Run: headless pygame with SDL's dummy video driver; simulated clock (each Clock.tick advances the game by its frame time, no real sleeping); random seed 0; keys injected as events and as key.get_pressed() state; no mouse input.
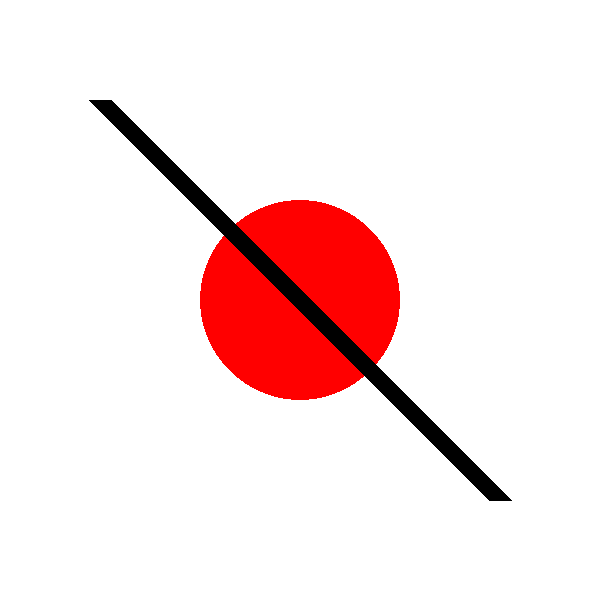
Frame 1 of 4 · flips 1–60 · no input
Frame 2 of 4 · flips 61–180 · tapped SPACE, RETURN · held RIGHT (→), D · screen unchanged from frame 1, image omitted
Frame 3 of 4 · flips 181–300 · held DOWN (↓), S · screen unchanged from frame 2, image omitted
Frame 4 of 4 · flips 301–420 · held LEFT (←), A, UP (↑), W · screen unchanged from frame 3, image omitted

The pygame program that drew these frames:

import pygame

pygame.init()

WINDOW_WIDTH = 600
WINDOW_HEIGHT = 600
display_surface = pygame.display.set_mode((WINDOW_WIDTH, WINDOW_HEIGHT))
pygame.display.set_caption("Drawing Objects")


BLACK = (0, 0, 0)
WHITE = (255, 255, 255)
GREEN = (0, 255, 0)
PURPLE = (128, 0, 255)
MAGENTA = (255, 0, 255)
BLUE = (0, 0, 255)
YELLOW = (255, 255, 0)
RED = (255, 0, 0)
CYAN= (0, 255, 255)
ORANGE = (255, 128, 0)


display_surface.fill(WHITE)

CENTER = (300, 300)
RADIUS = 100
pygame.draw.circle(display_surface, RED, CENTER, RADIUS)

START = (100, 100)
END = (500, 500)
pygame.draw.line(display_surface, BLACK, START, END, 23)



running = True
while running:
    for event in pygame.event.get():
        if event.type == pygame.QUIT:
            running = False
    pygame.display.update()

pygame.quit()
